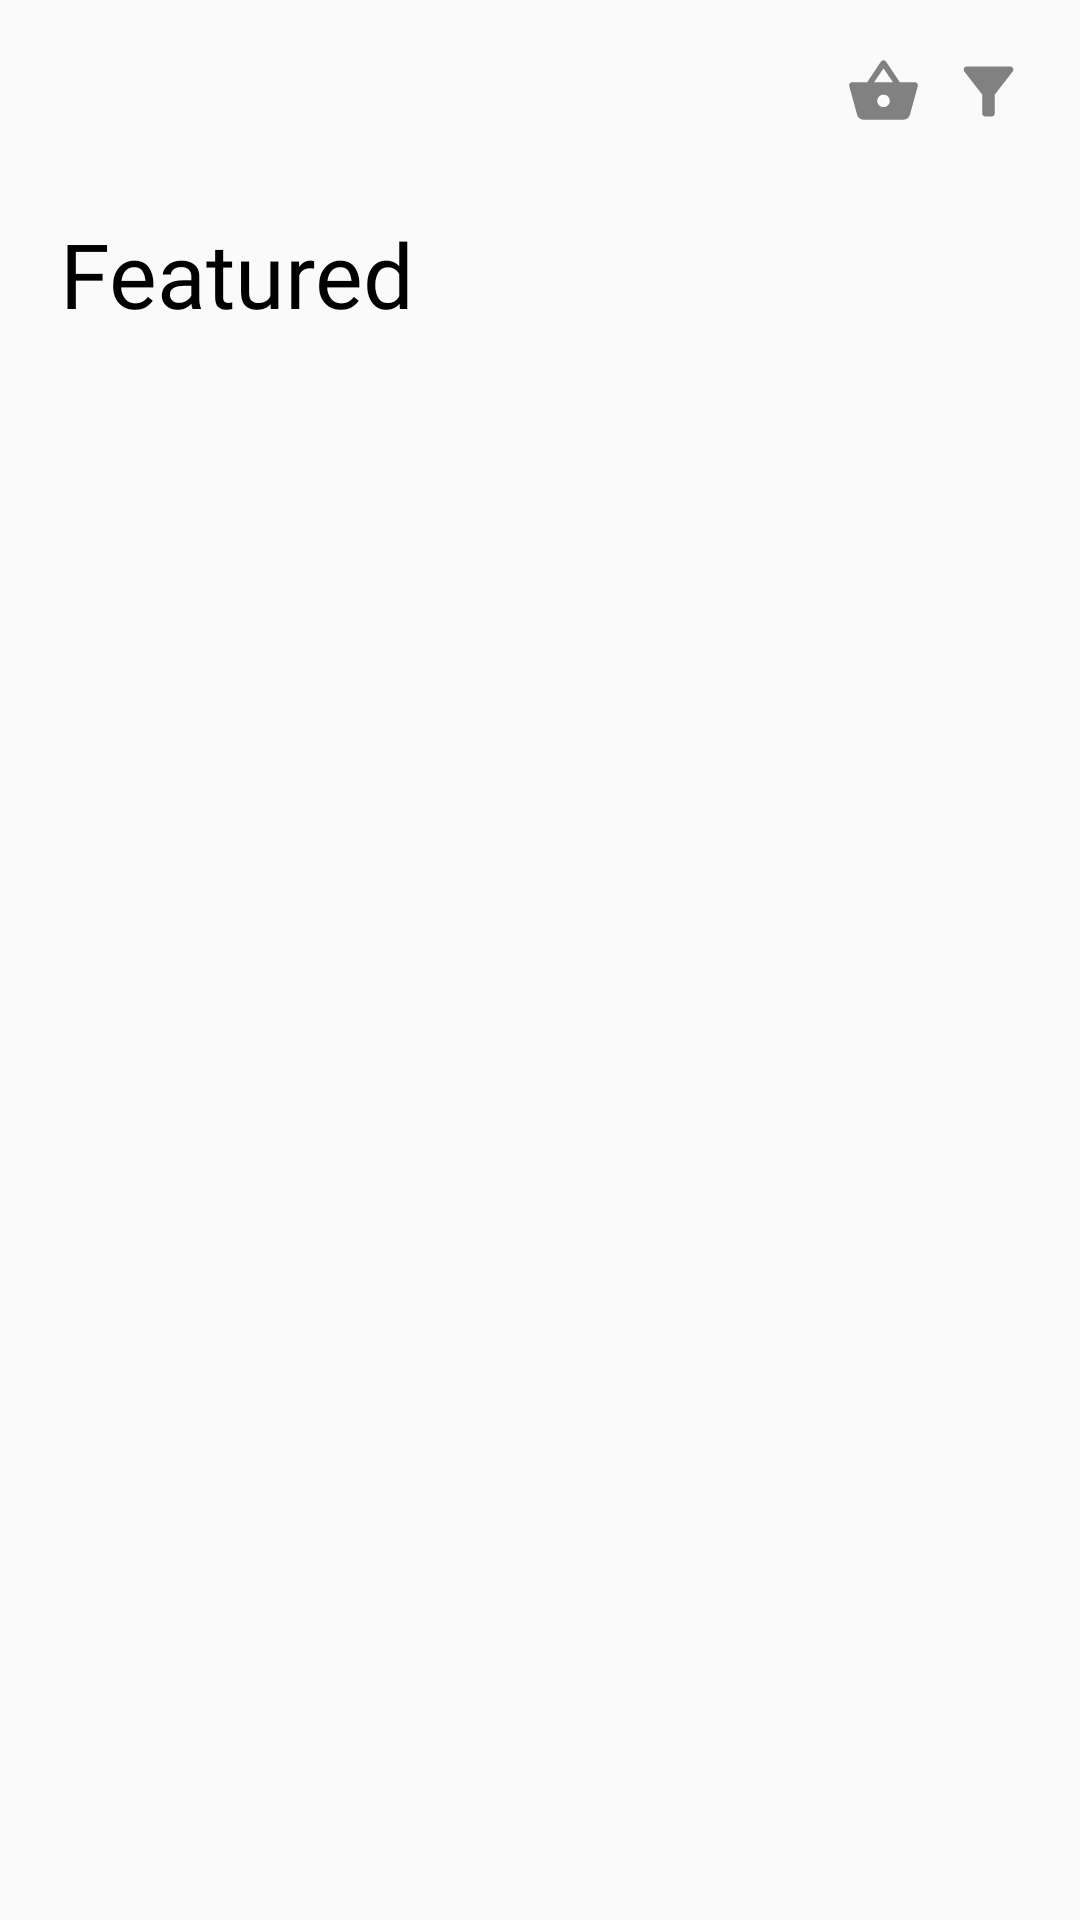

Here is an Android app screen rendered from its layout file. Give the layout XML and the strings, colors and styles it references.
<!-- AndroidManifest.xml: application theme Theme.ECommerceApplication -->
<!-- res/layout/fragment_home.xml -->
<?xml version="1.0" encoding="utf-8"?>
<LinearLayout xmlns:android="http://schemas.android.com/apk/res/android"
    xmlns:app="http://schemas.android.com/apk/res-auto"
    xmlns:tools="http://schemas.android.com/tools"
    android:layout_width="match_parent"
    android:layout_height="match_parent"
    android:orientation="vertical"
    tools:context=".presentation.view.home.HomeFragment">

    <androidx.constraintlayout.widget.ConstraintLayout
        android:layout_width="match_parent"
        android:layout_height="wrap_content"
        android:layout_margin="8dp"
        android:orientation="horizontal">

        <ImageView
            android:id="@+id/toolbar_menu"
            android:layout_width="25dp"
            android:layout_height="25dp"
            android:src="@drawable/menu"
            android:layout_margin="10dp"
            app:layout_constraintStart_toStartOf="parent"
            app:layout_constraintTop_toTopOf="parent" />

        <ImageView
            android:id="@+id/toolbar_shopping_basket"
            android:layout_width="25dp"
            android:layout_height="25dp"
            android:layout_margin="10dp"
            android:src="@drawable/shopping_basket"
            app:layout_constraintEnd_toStartOf="@+id/toolbar_filter"
            app:layout_constraintTop_toTopOf="parent" />

        <ImageView
            android:id="@+id/toolbar_filter"
            android:layout_width="25dp"
            android:layout_height="25dp"
            android:layout_margin="10dp"
            android:src="@drawable/filter"
            app:layout_constraintEnd_toEndOf="parent"
            app:layout_constraintTop_toTopOf="parent" />

    </androidx.constraintlayout.widget.ConstraintLayout>

    <TextView
        android:layout_width="wrap_content"
        android:layout_height="wrap_content"
        android:layout_margin="20dp"
        android:fontFamily="@font/segoeui"
        android:text="Featured"
        android:textColor="@color/black"
        android:textSize="30sp" />

    <androidx.recyclerview.widget.RecyclerView
        android:id="@+id/productListRecycler"
        android:layout_width="match_parent"
        android:layout_height="match_parent"
        app:spanCount="2"
        app:layoutManager="androidx.recyclerview.widget.GridLayoutManager"
        tools:listitem="@layout/card_cell" />


</LinearLayout>
<!-- res/layout/card_cell.xml (included above) -->
<?xml version="1.0" encoding="utf-8"?>
<LinearLayout xmlns:android="http://schemas.android.com/apk/res/android"
    xmlns:app="http://schemas.android.com/apk/res-auto"
    xmlns:tools="http://schemas.android.com/tools"
    android:orientation="vertical"
    android:layout_width="wrap_content"
    android:layout_height="wrap_content">

    <androidx.cardview.widget.CardView
        android:id="@+id/productCard"
        android:layout_width="match_parent"
        android:layout_height="match_parent"
        android:layout_margin="10dp"
        android:clickable="true"
        app:cardElevation="7dp">


        <LinearLayout
            android:layout_width="match_parent"
            android:layout_height="match_parent"
            android:orientation="vertical">

            <ImageView
                android:layout_width="170dp"
                android:layout_height="200dp"
                android:id="@+id/productImageView"
                android:src="@drawable/image"
                android:adjustViewBounds="true"/>

            <TextView
                android:id="@+id/productPrice"
                android:layout_width="match_parent"
                android:layout_height="21dp"
                android:gravity="center_vertical"
                android:text="55.00 TL"
                android:layout_margin="3dp"
                android:fontFamily="@font/segoeui"
                android:textColor="@color/black"
                android:textSize="15sp"
                android:lines="2"/>

            <TextView
                android:id="@+id/productName"
                android:layout_width="match_parent"
                android:layout_height="21dp"
                android:gravity="center_vertical"
                android:text="Woman T-Shirt"
                android:layout_margin="3dp"
                android:fontFamily="@font/segoeui"
                android:textColor="@color/black"
                android:textSize="15sp"
                android:lines="2"/>


        </LinearLayout>
    </androidx.cardview.widget.CardView>

</LinearLayout>
<!-- resources referenced by this layout -->
<resources>
  <!-- drawable filter (drawable) -->
  <vector android:height="24dp" android:tint="#818181"
      android:viewportHeight="24" android:viewportWidth="24"
      android:width="24dp" xmlns:android="http://schemas.android.com/apk/res/android">
      <path android:fillColor="@android:color/white" android:pathData="M4.25,5.61C6.27,8.2 10,13 10,13v6c0,0.55 0.45,1 1,1h2c0.55,0 1,-0.45 1,-1v-6c0,0 3.72,-4.8 5.74,-7.39C20.25,4.95 19.78,4 18.95,4H5.04C4.21,4 3.74,4.95 4.25,5.61z"/>
  </vector>
  <!-- drawable shopping_basket (drawable) -->
  <vector android:height="24dp" android:tint="#818181"
      android:viewportHeight="24" android:viewportWidth="24"
      android:width="24dp" xmlns:android="http://schemas.android.com/apk/res/android">
      <path android:fillColor="@android:color/white" android:pathData="M17.21,9l-4.38,-6.56c-0.19,-0.28 -0.51,-0.42 -0.83,-0.42 -0.32,0 -0.64,0.14 -0.83,0.43L6.79,9L2,9c-0.55,0 -1,0.45 -1,1 0,0.09 0.01,0.18 0.04,0.27l2.54,9.27c0.23,0.84 1,1.46 1.92,1.46h13c0.92,0 1.69,-0.62 1.93,-1.46l2.54,-9.27L23,10c0,-0.55 -0.45,-1 -1,-1h-4.79zM9,9l3,-4.4L15,9L9,9zM12,17c-1.1,0 -2,-0.9 -2,-2s0.9,-2 2,-2 2,0.9 2,2 -0.9,2 -2,2z"/>
  </vector>
  <style name="Theme.ECommerceApplication" parent="Theme.AppCompat.Light.NoActionBar">
          
          <item name="colorPrimary">@color/purple_500</item>
          <item name="colorPrimaryVariant">@color/purple_700</item>
          <item name="colorOnPrimary">@color/white</item>
          
          <item name="colorSecondary">@color/teal_200</item>
          <item name="colorSecondaryVariant">@color/teal_700</item>
          <item name="colorOnSecondary">@color/black</item>
          
          <item name="android:statusBarColor" tools:targetApi="l">?attr/colorPrimaryVariant</item>
          
      </style>
  <!-- not gathered from this repository: default colours our renderer supplied (Android Studio template values) -->
  <color name="purple_500">#FF6200EE</color>
  <color name="purple_700">#FF3700B3</color>
  <color name="teal_200">#FF03DAC5</color>
  <color name="teal_700">#FF018786</color>
  <color name="black">#FF000000</color>
  <color name="white">#FFFFFFFF</color>
</resources>
